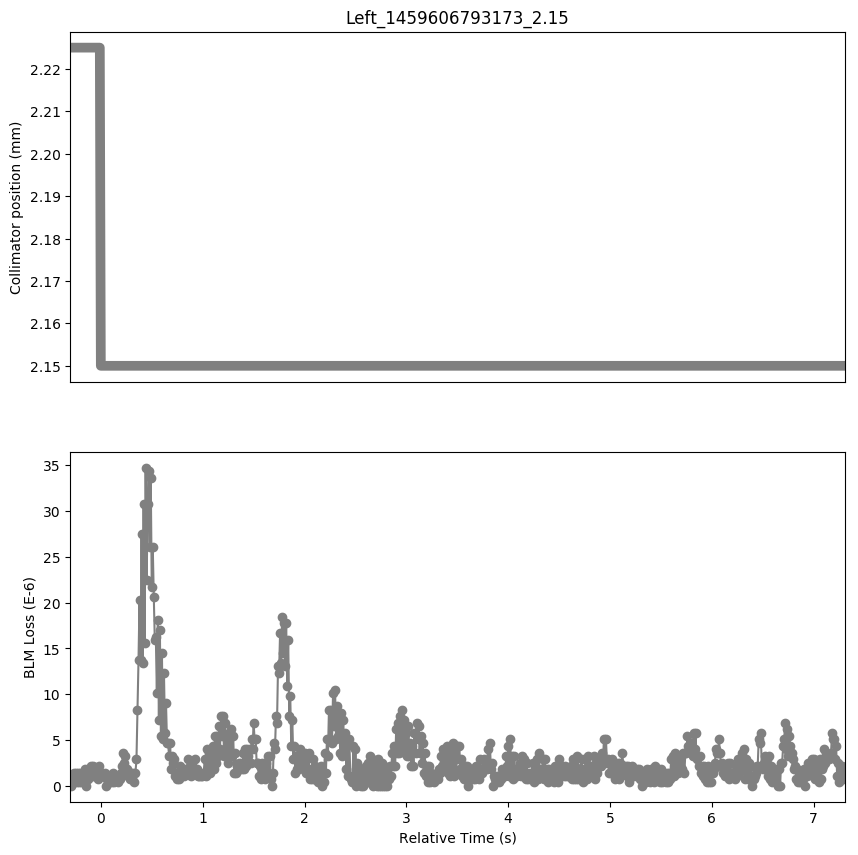

Data behind this chart, as committed beside it:
Timestamp, position, BLMTI.06L7.B1E10_TCP.D6L7.B1
1459606792880, 2.225, 7.240000000000001e-07
1459606792890, 2.225, 0.0
1459606792900, 2.225, 7.240000000000001e-07
1459606792910, 2.225, 3.6200000000000004e-07
1459606792920, 2.225, 1.4480000000000002e-06
1459606792930, 2.225, 3.6200000000000004e-07
1459606792940, 2.225, 1.4480000000000002e-06
1459606792950, 2.225, 3.6200000000000004e-07
1459606792960, 2.225, 1.4480000000000002e-06
1459606792970, 2.225, 3.6200000000000004e-07
1459606792980, 2.225, 1.4480000000000002e-06
1459606792990, 2.225, 3.6200000000000004e-07
1459606793000, 2.225, 1.4480000000000002e-06
1459606793010, 2.225, 1.0859999999999999e-06
1459606793020, 2.225, 1.81e-06
1459606793030, 2.225, 0.0
1459606793040, 2.225, 7.240000000000001e-07
1459606793050, 2.225, 7.240000000000001e-07
1459606793060, 2.225, 1.4480000000000002e-06
1459606793070, 2.225, 1.0859999999999999e-06
1459606793080, 2.225, 2.1719999999999997e-06
1459606793090, 2.225, 1.0859999999999999e-06
1459606793100, 2.225, 2.1719999999999997e-06
1459606793110, 2.225, 1.0859999999999999e-06
1459606793120, 2.225, 1.81e-06
1459606793130, 2.225, 1.0859999999999999e-06
1459606793140, 2.225, 1.4480000000000002e-06
1459606793150, 2.225, 7.240000000000001e-07
1459606793160, 2.225, 2.1719999999999997e-06
1459606793170, 2.225, 1.4480000000000002e-06
1459606793180, 2.15, 1.4480000000000002e-06
1459606793190, 2.15, 1.0859999999999999e-06
1459606793200, 2.15, 1.0859999999999999e-06
1459606793210, 2.15, 1.0859999999999999e-06
1459606793220, 2.15, 1.4480000000000002e-06
1459606793230, 2.15, 0.0
1459606793240, 2.15, 7.240000000000001e-07
1459606793250, 2.15, 3.6200000000000004e-07
1459606793260, 2.15, 1.0859999999999999e-06
1459606793270, 2.15, 3.6200000000000004e-07
1459606793280, 2.15, 1.0859999999999999e-06
1459606793290, 2.15, 3.6200000000000004e-07
1459606793300, 2.15, 1.4480000000000002e-06
1459606793310, 2.15, 3.6200000000000004e-07
1459606793320, 2.15, 7.240000000000001e-07
1459606793330, 2.15, 7.240000000000001e-07
1459606793340, 2.15, 7.240000000000001e-07
1459606793350, 2.15, 3.6200000000000004e-07
1459606793360, 2.15, 7.240000000000001e-07
1459606793370, 2.15, 7.240000000000001e-07
1459606793380, 2.15, 1.4480000000000002e-06
1459606793390, 2.15, 2.1719999999999997e-06
1459606793400, 2.15, 3.62e-06
1459606793410, 2.15, 2.5340000000000002e-06
1459606793420, 2.15, 3.258e-06
1459606793430, 2.15, 1.81e-06
1459606793440, 2.15, 1.81e-06
1459606793450, 2.15, 1.0859999999999999e-06
1459606793460, 2.15, 1.4480000000000002e-06
1459606793470, 2.15, 7.240000000000001e-07
... 702 more rows
